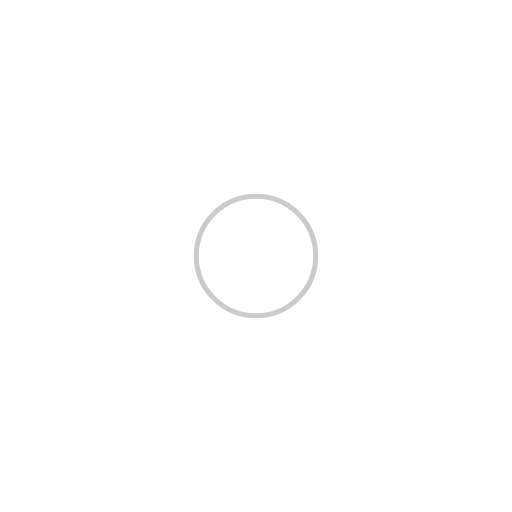
t = 0.00 s
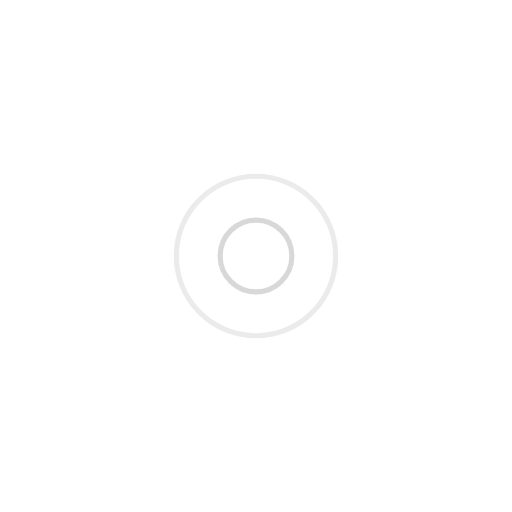
t = 0.27 s
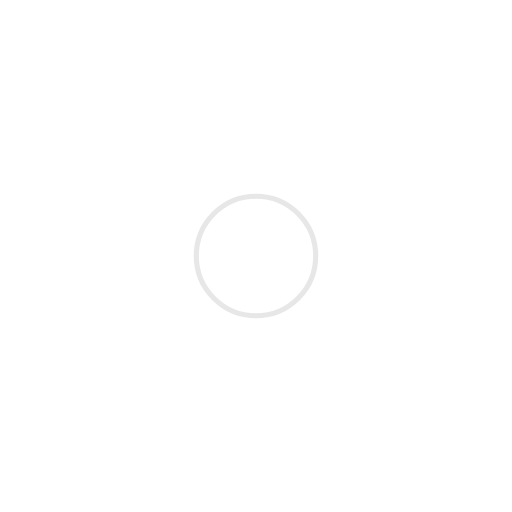
t = 0.54 s
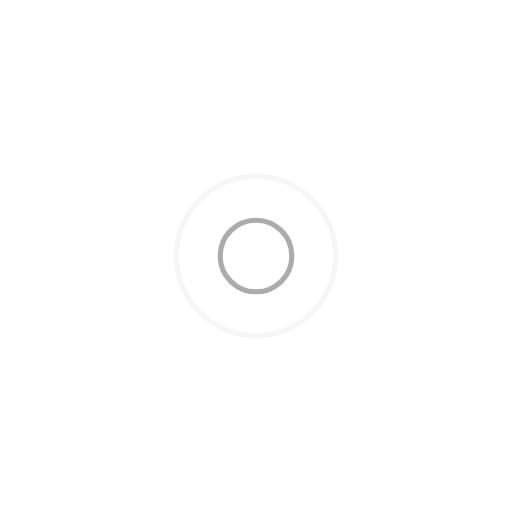
t = 0.82 s

The animated SVG that drew these frames (rendered in a browser with its animation timeline set to each time). Animation: 4 SMIL elements (animate=4); one cycle of 1.09 s, repeats indefinitely.

<?xml version="1.0" encoding="utf-8"?>
<svg xmlns="http://www.w3.org/2000/svg" xmlns:xlink="http://www.w3.org/1999/xlink" style="margin: auto; background: none; display: block; shape-rendering: auto;" width="250px" height="250px" viewBox="0 0 100 100" preserveAspectRatio="xMidYMid">
<circle cx="50" cy="50" r="0" fill="none" stroke="#cfcfcf" stroke-width="1">
  <animate attributeName="r" repeatCount="indefinite" dur="1.0869565217391304s" values="0;18" keyTimes="0;1" keySplines="0 0.2 0.8 1" calcMode="spline" begin="0s"></animate>
  <animate attributeName="opacity" repeatCount="indefinite" dur="1.0869565217391304s" values="1;0" keyTimes="0;1" keySplines="0.2 0 0.8 1" calcMode="spline" begin="0s"></animate>
</circle><circle cx="50" cy="50" r="0" fill="none" stroke="#979797" stroke-width="1">
  <animate attributeName="r" repeatCount="indefinite" dur="1.0869565217391304s" values="0;18" keyTimes="0;1" keySplines="0 0.2 0.8 1" calcMode="spline" begin="-0.5434782608695652s"></animate>
  <animate attributeName="opacity" repeatCount="indefinite" dur="1.0869565217391304s" values="1;0" keyTimes="0;1" keySplines="0.2 0 0.8 1" calcMode="spline" begin="-0.5434782608695652s"></animate>
</circle>
<!-- [ldio] generated by https://loading.io/ --></svg>